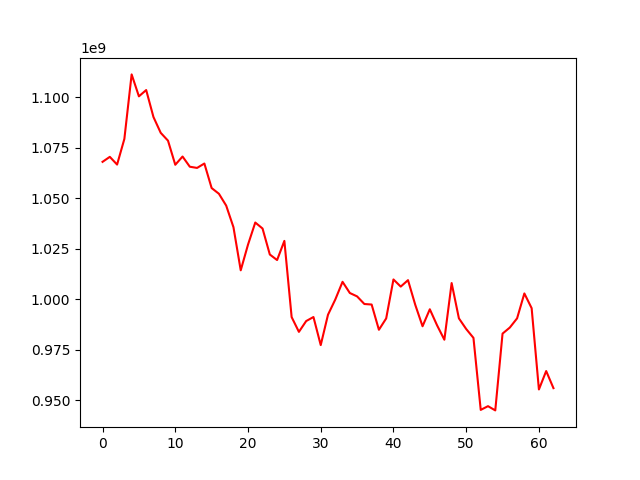

Values plotted in this chart, from the file beside it:
, 0
0, 1067975007
1, 1070446074
2, 1066622843
3, 1079310584
4, 1111235948
5, 1100382984
6, 1103492291
7, 1090154150
8, 1082319769
9, 1078455025
10, 1066522146
11, 1070608433
12, 1065558986
13, 1064967036
14, 1067146629
15, 1055006708
16, 1052185561
17, 1046328564
18, 1035646729
19, 1014309366
20, 1026998021
21, 1037948833
22, 1034988101
23, 1022137615
24, 1019381292
25, 1028871557
26, 991173667
27, 983859488
28, 989206947
29, 991203764
30, 977314497
31, 992342883
32, 999850667
33, 1008622270
34, 1003088338
35, 1001405780
36, 997642619
37, 997382818
38, 984893554
39, 990505867
40, 1009789594
41, 1006252545
42, 1009443606
43, 997216861
44, 986632242
45, 995041002
46, 987072040
47, 979975520
48, 1008000282
49, 990541103
50, 985279755
51, 980880097
52, 945255850
53, 947099935
54, 945005387
55, 982992888
56, 985994511
57, 990551655
58, 1002869113
59, 995584169
... 3 more rows
